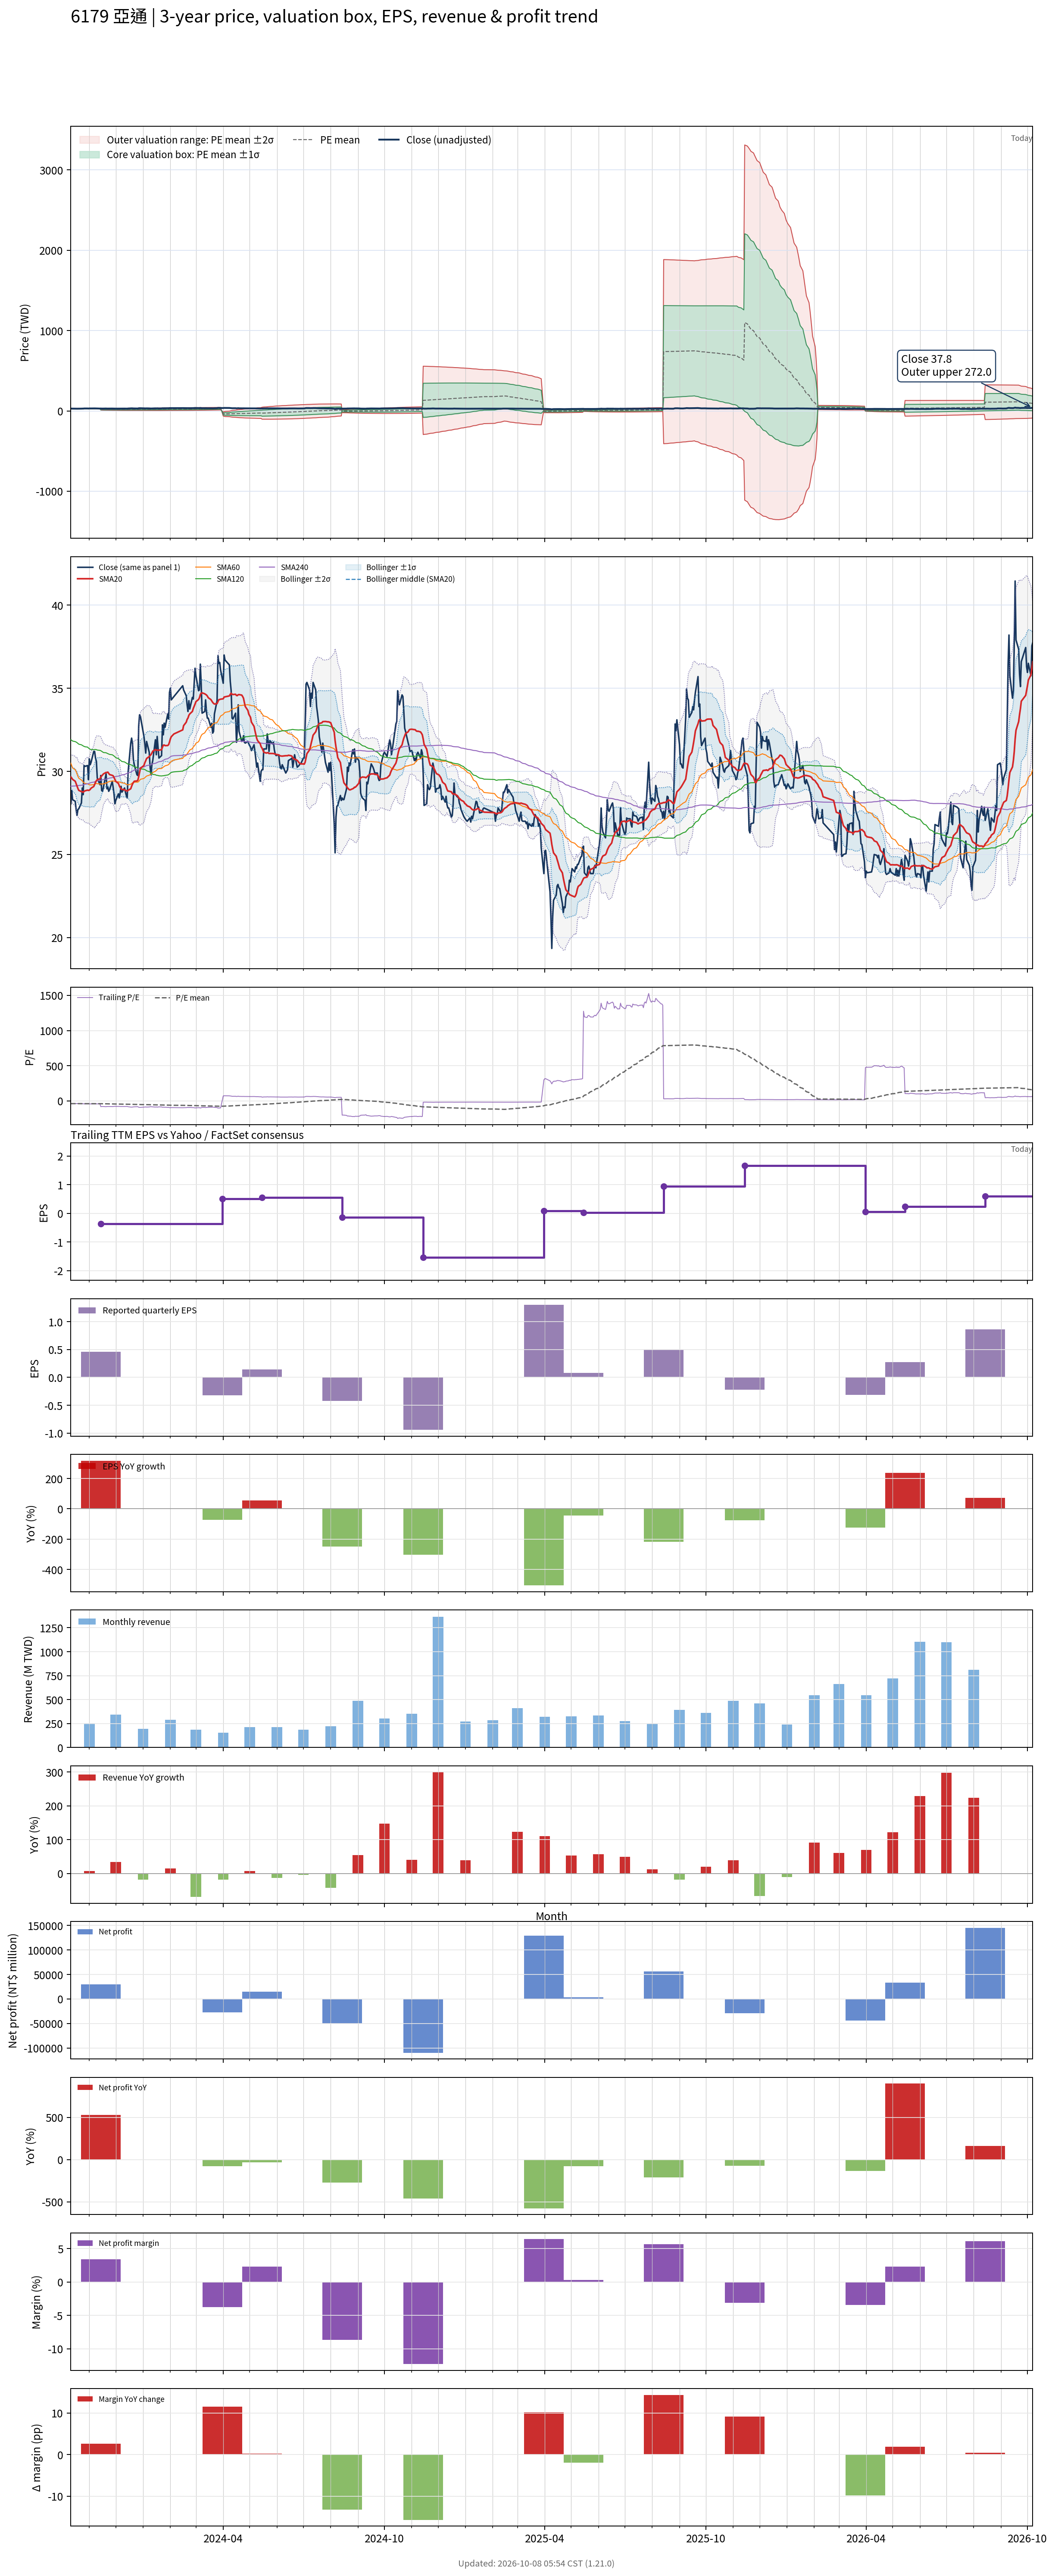

Source data for this figure (header and first rows):
# chart-version: skill-stock-dynamic-val…
date, close, available_date, period_end, eps, ttm_eps, pe, pe_mean, pe_std, price_m2, price_m1, price_mean, price_p1, price_p2, forward_eps, forward_pe, forward_pe_mean, forward_pe_std, forward_price_m2, forward_price_m1, forward_price_mean, forward_price_p1, forward_price_p2, sma20
2023-10-11, 28.05, 2023-08-14, 2023-06-30, 0.28, -0.71, -39.51, -38.78, 2.427, 30.98, 29.26, 27.53, 25.81, 24.09, , , , , , , , , , 29.67
2023-10-12, 28.85, 2023-08-14, 2023-06-30, 0.28, -0.71, -40.63, -38.81, 2.428, 31, 29.28, 27.55, 25.83, 24.11, , , , , , , , , , 29.6
2023-10-13, 28.3, 2023-08-14, 2023-06-30, 0.28, -0.71, -39.86, -38.83, 2.425, 31.01, 29.29, 27.57, 25.85, 24.13, , , , , , , , , , 29.52
2023-10-16, 28.2, 2023-08-14, 2023-06-30, 0.28, -0.71, -39.72, -38.86, 2.414, 31.02, 29.3, 27.59, 25.88, 24.16, , , , , , , , , , 29.41
2023-10-17, 27.7, 2023-08-14, 2023-06-30, 0.28, -0.71, -39.01, -38.9, 2.373, 30.99, 29.3, 27.62, 25.93, 24.25, , , , , , , , , , 29.26
2023-10-18, 27.35, 2023-08-14, 2023-06-30, 0.28, -0.71, -38.52, -38.93, 2.347, 30.97, 29.31, 27.64, 25.97, 24.31, , , , , , , , , , 29.12
2023-10-19, 27.7, 2023-08-14, 2023-06-30, 0.28, -0.71, -39.01, -38.95, 2.339, 30.97, 29.31, 27.65, 25.99, 24.33, , , , , , , , , , 28.98
2023-10-20, 27.75, 2023-08-14, 2023-06-30, 0.28, -0.71, -39.08, -38.97, 2.331, 30.98, 29.32, 27.67, 26.01, 24.36, , , , , , , , , , 28.86
2023-10-23, 28.1, 2023-08-14, 2023-06-30, 0.28, -0.71, -39.58, -38.99, 2.323, 30.98, 29.33, 27.68, 26.03, 24.39, , , , , , , , , , 28.79
2023-10-24, 29, 2023-08-14, 2023-06-30, 0.28, -0.71, -40.85, -39.03, 2.314, 31, 29.35, 27.71, 26.07, 24.43, , , , , , , , , , 28.78
2023-10-25, 28.6, 2023-08-14, 2023-06-30, 0.28, -0.71, -40.28, -39.06, 2.307, 31.01, 29.37, 27.73, 26.09, 24.46, , , , , , , , , , 28.74
2023-10-26, 30.35, 2023-08-14, 2023-06-30, 0.28, -0.71, -42.75, -39.11, 2.323, 31.06, 29.42, 27.77, 26.12, 24.47, , , , , , , , , , 28.8
2023-10-27, 30.3, 2023-08-14, 2023-06-30, 0.28, -0.71, -42.68, -39.15, 2.338, 31.12, 29.46, 27.8, 26.14, 24.48, , , , , , , , , , 28.83
2023-10-30, 30.35, 2023-08-14, 2023-06-30, 0.28, -0.71, -42.75, -39.21, 2.348, 31.17, 29.5, 27.84, 26.17, 24.5, , , , , , , , , , 28.87
2023-10-31, 29.5, 2023-08-14, 2023-06-30, 0.28, -0.71, -41.55, -39.22, 2.356, 31.19, 29.52, 27.84, 26.17, 24.5, , , , , , , , , , 28.85
2023-11-01, 30.75, 2023-08-14, 2023-06-30, 0.28, -0.71, -43.31, -39.25, 2.386, 31.26, 29.56, 27.87, 26.18, 24.48, , , , , , , , , , 28.87
2023-11-02, 30.4, 2023-08-14, 2023-06-30, 0.28, -0.71, -42.82, -39.28, 2.408, 31.31, 29.6, 27.89, 26.18, 24.47, , , , , , , , , , 28.91
2023-11-03, 30.55, 2023-08-14, 2023-06-30, 0.28, -0.71, -43.03, -39.34, 2.406, 31.35, 29.64, 27.93, 26.23, 24.52, , , , , , , , , , 28.99
2023-11-06, 31.2, 2023-08-14, 2023-06-30, 0.28, -0.71, -43.94, -39.41, 2.424, 31.42, 29.7, 27.98, 26.26, 24.54, , , , , , , , , , 29.09
2023-11-07, 31.2, 2023-08-14, 2023-06-30, 0.28, -0.71, -43.94, -39.49, 2.413, 31.46, 29.75, 28.04, 26.32, 24.61, , , , , , , , , , 29.21
2023-11-08, 30.8, 2023-08-14, 2023-06-30, 0.28, -0.71, -43.38, -39.57, 2.392, 31.49, 29.79, 28.09, 26.39, 24.7, , , , , , , , , , 29.35
2023-11-09, 30.6, 2023-08-14, 2023-06-30, 0.28, -0.71, -43.1, -39.62, 2.395, 31.53, 29.83, 28.13, 26.43, 24.73, , , , , , , , , , 29.43
2023-11-10, 29.6, 2023-08-14, 2023-06-30, 0.28, -0.71, -41.69, -39.66, 2.388, 31.55, 29.86, 28.16, 26.47, 24.77, , , , , , , , , , 29.5
2023-11-13, 29.2, 2023-08-14, 2023-06-30, 0.28, -0.71, -41.13, -39.71, 2.362, 31.55, 29.87, 28.19, 26.52, 24.84, , , , , , , , , , 29.55
2023-11-14, 29.75, 2023-11-14, 2023-09-30, 0.46, -0.36, -82.64, -40.09, 4.565, 17.72, 16.08, 14.43, 12.79, 11.15, , , , , , , , , , 29.65
2023-11-15, 28.85, 2023-11-14, 2023-09-30, 0.46, -0.36, -80.14, -40.45, 5.843, 18.77, 16.66, 14.56, 12.46, 10.35, , , , , , , , , , 29.73
2023-11-16, 28.8, 2023-11-14, 2023-09-30, 0.46, -0.36, -80, -40.8, 6.864, 19.63, 17.16, 14.69, 12.22, 9.745, , , , , , , , , , 29.78
2023-11-17, 29.05, 2023-11-14, 2023-09-30, 0.46, -0.36, -80.69, -41.16, 7.764, 20.41, 17.61, 14.82, 12.02, 9.226, , , , , , , , , , 29.85
2023-11-20, 29.85, 2023-11-14, 2023-09-30, 0.46, -0.36, -82.92, -41.54, 8.636, 21.17, 18.06, 14.96, 11.85, 8.738, , , , , , , , , , 29.93
2023-11-21, 28.95, 2023-11-14, 2023-09-30, 0.46, -0.36, -80.42, -41.91, 9.323, 21.8, 18.44, 15.09, 11.73, 8.376, , , , , , , , , , 29.93
2023-11-22, 29.05, 2023-11-14, 2023-09-30, 0.46, -0.36, -80.69, -42.28, 9.957, 22.39, 18.81, 15.22, 11.64, 8.052, , , , , , , , , , 29.95
2023-11-23, 28.8, 2023-11-14, 2023-09-30, 0.46, -0.36, -80, -42.65, 10.52, 22.93, 19.14, 15.35, 11.57, 7.778, , , , , , , , , , 29.88
2023-11-24, 28.9, 2023-11-14, 2023-09-30, 0.46, -0.36, -80.28, -43.01, 11.05, 23.44, 19.46, 15.49, 11.51, 7.531, , , , , , , , , , 29.81
2023-11-27, 29.4, 2023-11-14, 2023-09-30, 0.46, -0.36, -81.67, -43.39, 11.58, 23.96, 19.79, 15.62, 11.45, 7.285, , , , , , , , , , 29.76
2023-11-28, 29.05, 2023-11-14, 2023-09-30, 0.46, -0.36, -80.69, -43.75, 12.06, 24.43, 20.09, 15.75, 11.41, 7.07, , , , , , , , , , 29.74
2023-11-29, 28.65, 2023-11-14, 2023-09-30, 0.46, -0.36, -79.58, -44.1, 12.48, 24.86, 20.37, 15.88, 11.38, 6.89, , , , , , , , , , 29.63
2023-11-30, 28.05, 2023-11-14, 2023-09-30, 0.46, -0.36, -77.92, -44.43, 12.84, 25.24, 20.62, 16, 11.37, 6.75, , , , , , , , , , 29.52
2023-12-01, 28.25, 2023-11-14, 2023-09-30, 0.46, -0.36, -78.47, -44.75, 13.21, 25.62, 20.87, 16.11, 11.36, 6.604, , , , , , , , , , 29.4
2023-12-04, 28.65, 2023-11-14, 2023-09-30, 0.46, -0.36, -79.58, -45.08, 13.58, 26, 21.12, 16.23, 11.34, 6.455, , , , , , , , , , 29.27
2023-12-05, 28.4, 2023-11-14, 2023-09-30, 0.46, -0.36, -78.89, -45.42, 13.91, 26.36, 21.36, 16.35, 11.34, 6.337, , , , , , , , , , 29.13
2023-12-06, 28.7, 2023-11-14, 2023-09-30, 0.46, -0.36, -79.72, -45.76, 14.24, 26.73, 21.6, 16.47, 11.35, 6.222, , , , , , , , , , 29.03
2023-12-07, 29.1, 2023-11-14, 2023-09-30, 0.46, -0.36, -80.83, -46.11, 14.58, 27.1, 21.85, 16.6, 11.35, 6.103, , , , , , , , , , 28.95
2023-12-08, 28.75, 2023-11-14, 2023-09-30, 0.46, -0.36, -79.86, -46.46, 14.88, 27.44, 22.08, 16.72, 11.37, 6.007, , , , , , , , , , 28.91
2023-12-11, 29, 2023-11-14, 2023-09-30, 0.46, -0.36, -80.56, -46.82, 15.18, 27.78, 22.32, 16.86, 11.39, 5.926, , , , , , , , , , 28.9
2023-12-12, 28.75, 2023-11-14, 2023-09-30, 0.46, -0.36, -79.86, -47.18, 15.45, 28.11, 22.55, 16.98, 11.42, 5.861, , , , , , , , , , 28.85
2023-12-13, 28.55, 2023-11-14, 2023-09-30, 0.46, -0.36, -79.31, -47.53, 15.7, 28.41, 22.76, 17.11, 11.46, 5.809, , , , , , , , , , 28.84
2023-12-14, 28.4, 2023-11-14, 2023-09-30, 0.46, -0.36, -78.89, -47.88, 15.92, 28.7, 22.97, 17.24, 11.5, 5.77, , , , , , , , , , 28.82
2023-12-15, 29.95, 2023-11-14, 2023-09-30, 0.46, -0.36, -83.19, -48.25, 16.22, 29.05, 23.21, 17.37, 11.53, 5.688, , , , , , , , , , 28.86
2023-12-18, 31.7, 2023-11-14, 2023-09-30, 0.46, -0.36, -88.06, -48.65, 16.61, 29.47, 23.49, 17.51, 11.54, 5.558, , , , , , , , , , 28.95
2023-12-19, 32, 2023-11-14, 2023-09-30, 0.46, -0.36, -88.89, -49.05, 16.99, 29.89, 23.78, 17.66, 11.54, 5.427, , , , , , , , , , 29.11
2023-12-20, 31.65, 2023-11-14, 2023-09-30, 0.46, -0.36, -87.92, -49.46, 17.33, 30.28, 24.04, 17.81, 11.57, 5.328, , , , , , , , , , 29.23
2023-12-21, 30.7, 2023-11-14, 2023-09-30, 0.46, -0.36, -85.28, -49.84, 17.61, 30.62, 24.28, 17.94, 11.6, 5.264, , , , , , , , , , 29.33
2023-12-22, 30.4, 2023-11-14, 2023-09-30, 0.46, -0.36, -84.44, -50.22, 17.87, 30.94, 24.51, 18.08, 11.65, 5.215, , , , , , , , , , 29.41
2023-12-25, 29.8, 2023-11-14, 2023-09-30, 0.46, -0.36, -82.78, -50.58, 18.08, 31.23, 24.72, 18.21, 11.7, 5.187, , , , , , , , , , 29.43
2023-12-26, 29.75, 2023-11-14, 2023-09-30, 0.46, -0.36, -82.64, -50.94, 18.29, 31.5, 24.92, 18.34, 11.75, 5.172, , , , , , , , , , 29.46
2023-12-27, 32.7, 2023-11-14, 2023-09-30, 0.46, -0.36, -90.83, -51.37, 18.61, 31.89, 25.19, 18.49, 11.79, 5.091, , , , , , , , , , 29.66
2023-12-28, 33.4, 2023-11-14, 2023-09-30, 0.46, -0.36, -92.78, -51.81, 18.96, 32.3, 25.48, 18.65, 11.83, 5.002, , , , , , , , , , 29.93
2023-12-29, 33.3, 2023-11-14, 2023-09-30, 0.46, -0.36, -92.5, -52.24, 19.29, 32.7, 25.75, 18.81, 11.86, 4.918, , , , , , , , , , 30.18
2024-01-02, 32.1, 2023-11-14, 2023-09-30, 0.46, -0.36, -89.17, -52.66, 19.54, 33.03, 25.99, 18.96, 11.92, 4.886, , , , , , , , , , 30.36
... 668 more rows
